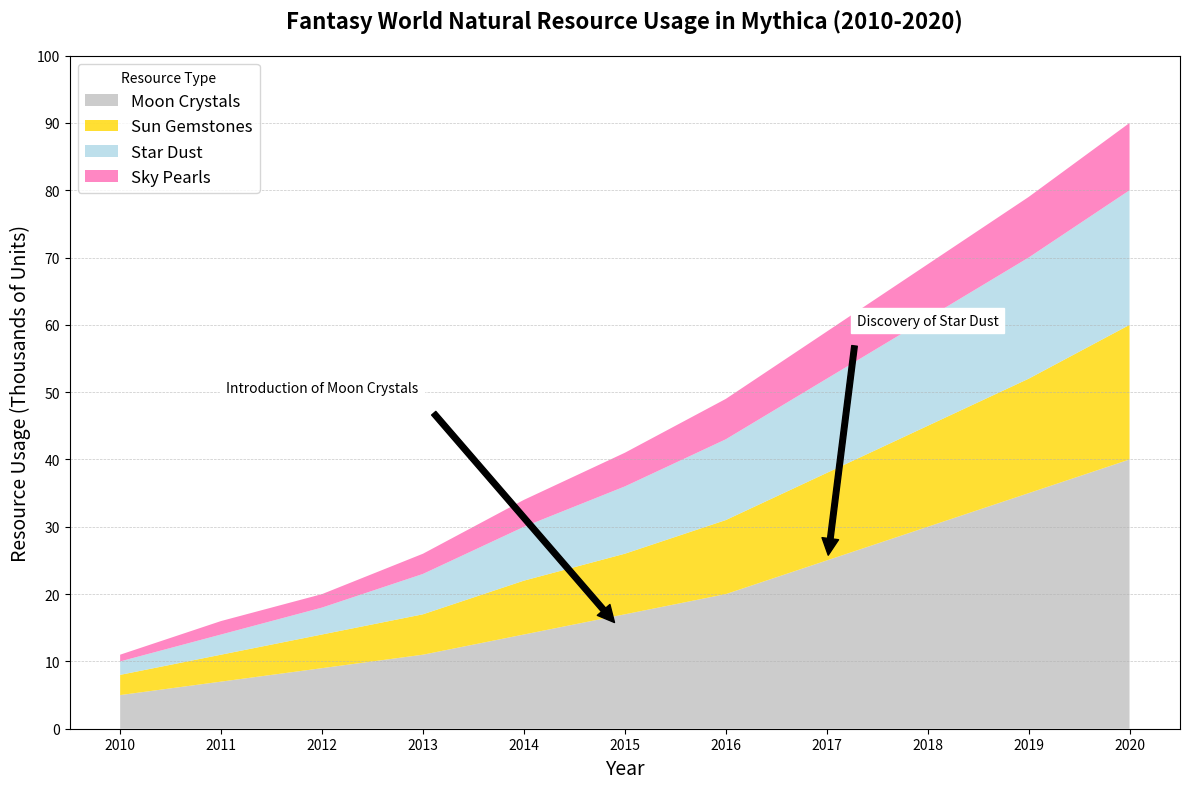

Source code (Python):
import matplotlib.pyplot as plt
import numpy as np

# Backstory: The chart reflects the Fantasy World Natural Resource Usage over a decade in the land of Mythica.
# The resources include Moon Crystals, Sun Gemstones, Star Dust, and Sky Pearls.

# Years from 2010 to 2020
years = np.arange(2010, 2021)

# Resource usage data (in thousands of units)
moon_crystals = np.array([5, 7, 9, 11, 14, 17, 20, 25, 30, 35, 40])
sun_gemstones = np.array([3, 4, 5, 6, 8, 9, 11, 13, 15, 17, 20])
star_dust = np.array([2, 3, 4, 6, 8, 10, 12, 14, 16, 18, 20])
sky_pearls = np.array([1, 2, 2, 3, 4, 5, 6, 7, 8, 9, 10])

# Aggregated data for the stacked area plot
resource_data = np.vstack([moon_crystals, sun_gemstones, star_dust, sky_pearls])

# Create the stacked area plot
fig, ax = plt.subplots(figsize=(12, 8))
ax.stackplot(years, resource_data, labels=['Moon Crystals', 'Sun Gemstones', 'Star Dust', 'Sky Pearls'],
             colors=['#C0C0C0', '#FFD700', '#ADD8E6', '#FF69B4'], alpha=0.8)

# Title and labels
ax.set_title('Fantasy World Natural Resource Usage in Mythica (2010-2020)', fontsize=16, fontweight='bold', pad=20)
ax.set_xlabel('Year', fontsize=14)
ax.set_ylabel('Resource Usage (Thousands of Units)', fontsize=14)

# Add the legend
ax.legend(loc='upper left', fontsize=12, title='Resource Type')

# Customize x and y ticks
ax.set_xticks(years)
ax.set_yticks(np.arange(0, 101, 10))

# Add grid for better readability
ax.yaxis.grid(True, linestyle='--', linewidth=0.5, alpha=0.7)

# Annotate significant points
ax.annotate('Introduction of Moon Crystals', xy=(2015, 14), xytext=(2012, 50),
            arrowprops=dict(facecolor='black', shrink=0.05),
            fontsize=10, ha='center', backgroundcolor='white')

ax.annotate('Discovery of Star Dust', xy=(2017, 24), xytext=(2018, 60),
            arrowprops=dict(facecolor='black', shrink=0.05),
            fontsize=10, ha='center', backgroundcolor='white')

# Automatically adjust layout
plt.tight_layout()

# Display the plot
plt.show()
